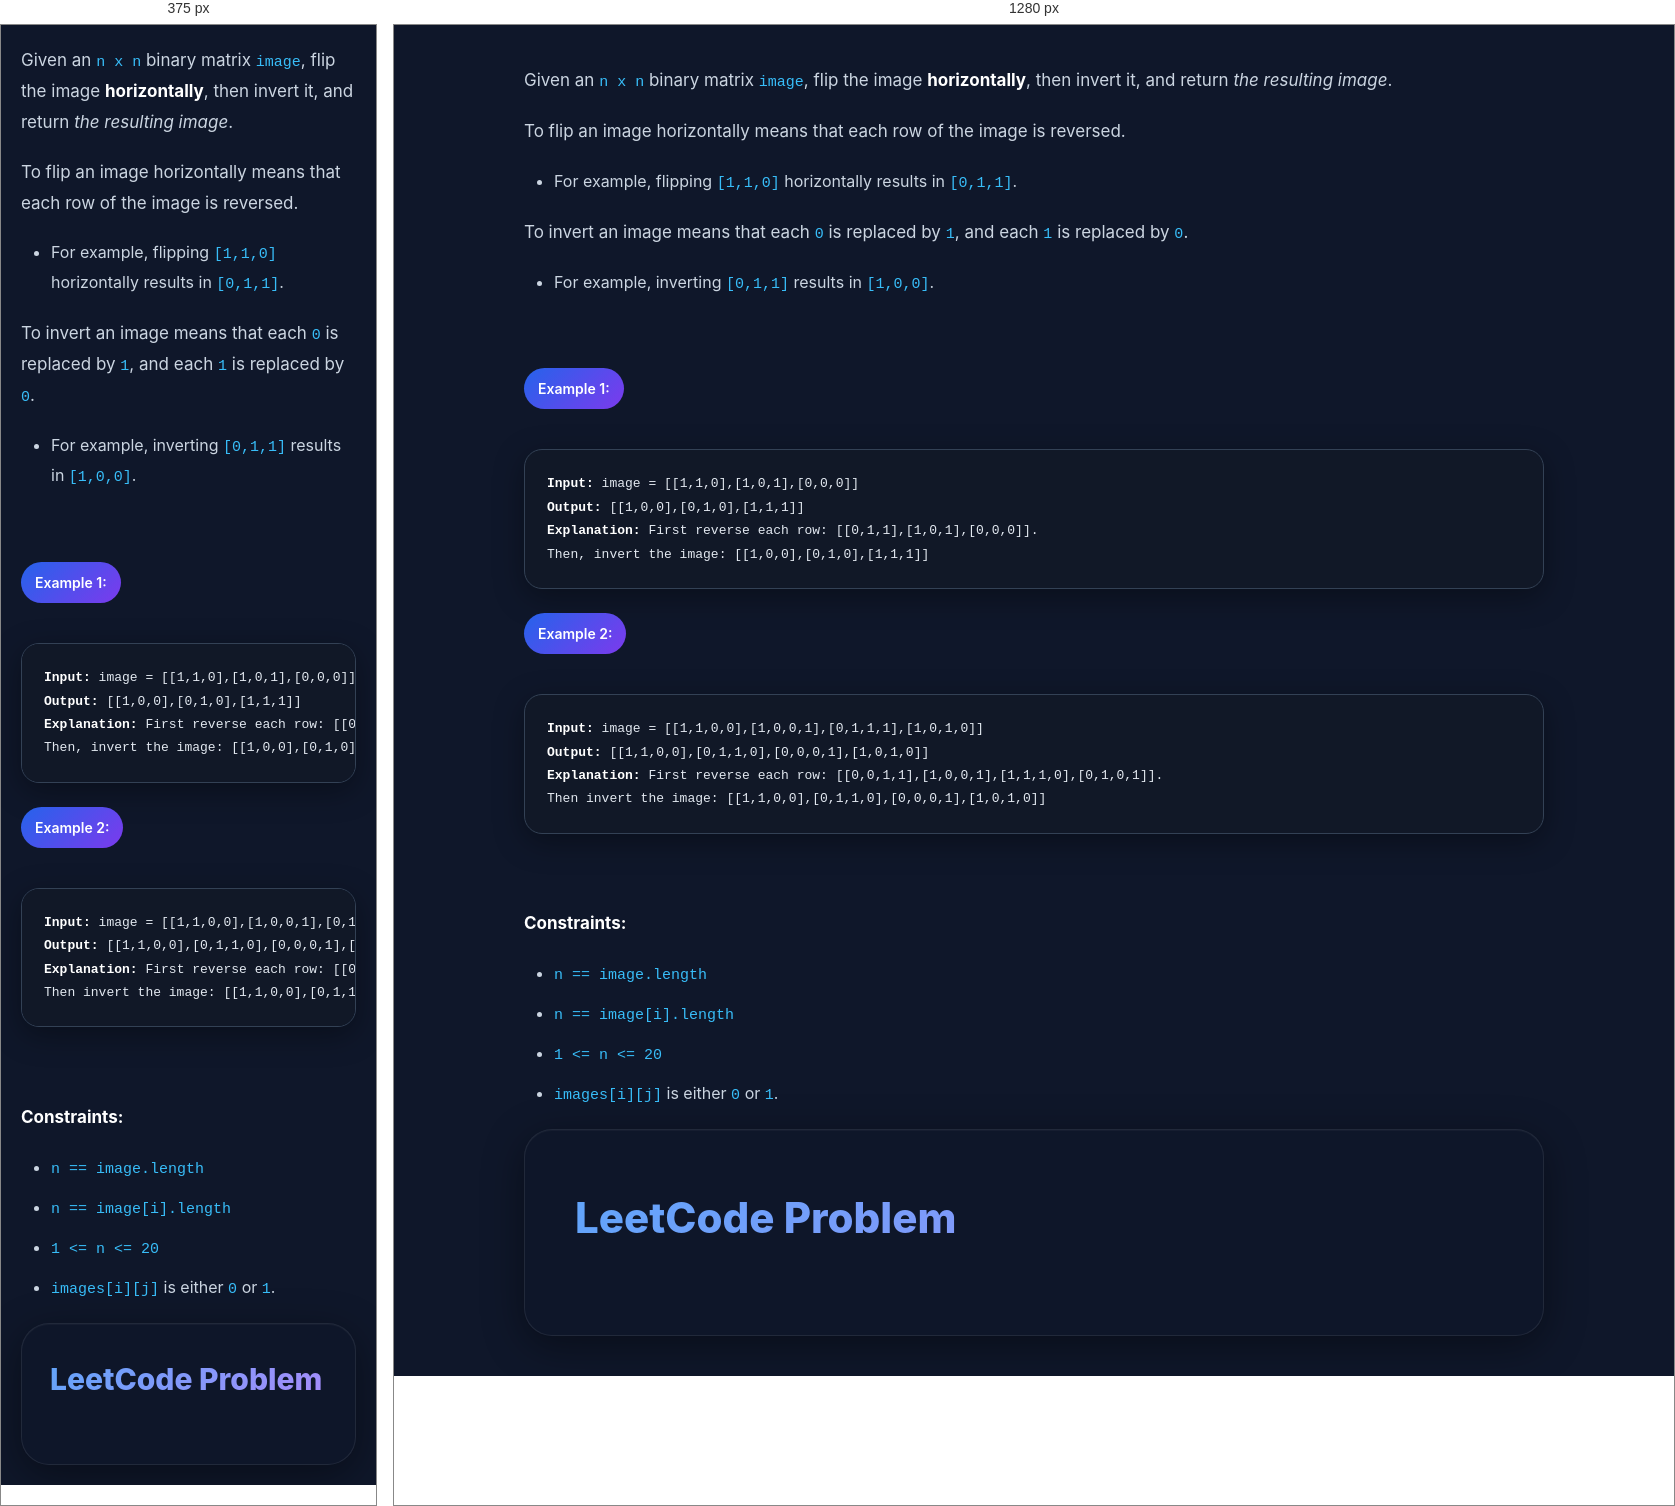
Rendered at 375 px and 1280 px, left to right.

<!-- file: question.html -->
<p>Given an <code>n x n</code> binary matrix <code>image</code>, flip the image <strong>horizontally</strong>, then invert it, and return <em>the resulting image</em>.</p><p>To flip an image horizontally means that each row of the image is reversed.</p><ul>
<li>For example, flipping <code>[1,1,0]</code> horizontally results in <code>[0,1,1]</code>.</li>
</ul><p>To invert an image means that each <code>0</code> is replaced by <code>1</code>, and each <code>1</code> is replaced by <code>0</code>.</p><ul>
<li>For example, inverting <code>[0,1,1]</code> results in <code>[1,0,0]</code>.</li>
</ul><p> </p><p><strong class="example">Example 1:</strong></p><pre>
<strong>Input:</strong> image = [[1,1,0],[1,0,1],[0,0,0]]
<strong>Output:</strong> [[1,0,0],[0,1,0],[1,1,1]]
<strong>Explanation:</strong> First reverse each row: [[0,1,1],[1,0,1],[0,0,0]].
Then, invert the image: [[1,0,0],[0,1,0],[1,1,1]]
</pre><p><strong class="example">Example 2:</strong></p><pre>
<strong>Input:</strong> image = [[1,1,0,0],[1,0,0,1],[0,1,1,1],[1,0,1,0]]
<strong>Output:</strong> [[1,1,0,0],[0,1,1,0],[0,0,0,1],[1,0,1,0]]
<strong>Explanation:</strong> First reverse each row: [[0,0,1,1],[1,0,0,1],[1,1,1,0],[0,1,0,1]].
Then invert the image: [[1,1,0,0],[0,1,1,0],[0,0,0,1],[1,0,1,0]]
</pre><p> </p><p><strong>Constraints:</strong></p><ul>
<li><code>n == image.length</code></li>
<li><code>n == image[i].length</code></li>
<li><code>1 &lt;= n &lt;= 20</code></li>
<li><code>images[i][j]</code> is either <code>0</code> or <code>1</code>.</li>
</ul><body><div class="container"><div class="title">LeetCode Problem</div><head><link href="styles.css" rel="stylesheet"/></head>












</div></body>

/* @media block from styles.css */
@media(max-width:768px){
    body{
        padding:20px;
    }

    .container{
        padding:28px;
    }

    .title{
        font-size:30px;
    }
}